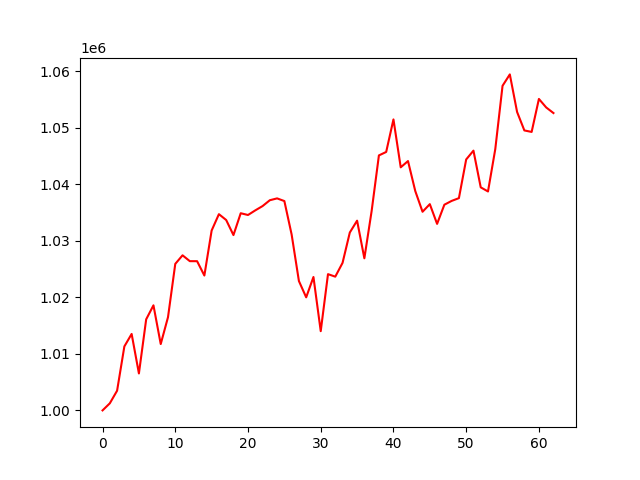

The table this chart was drawn from, first rows:
account_value, date, daily_return
1000000, 2018-07-03, 
1001254, 2018-07-05, 0.001254
1003484, 2018-07-06, 0.002227
1011319, 2018-07-09, 0.007807
1013526, 2018-07-10, 0.002182
1006540, 2018-07-11, -0.006892
1016114, 2018-07-12, 0.009511
1018590, 2018-07-13, 0.002437
1011739, 2018-07-16, -0.006726
1016491, 2018-07-17, 0.004697
1025924, 2018-07-18, 0.00928
1027440, 2018-07-19, 0.001477
1026405, 2018-07-20, -0.001007
1026401, 2018-07-23, -4.0511618262240034e-06
1023863, 2018-07-24, -0.002472
1031824, 2018-07-25, 0.007775
1034720, 2018-07-26, 0.002807
1033685, 2018-07-27, -0.001
1031018, 2018-07-30, -0.00258
1034885, 2018-07-31, 0.00375
1034572, 2018-08-01, -0.0003021
1035391, 2018-08-02, 0.0007914
1036149, 2018-08-03, 0.0007317
1037186, 2018-08-06, 0.001001
1037512, 2018-08-07, 0.0003144
1037039, 2018-08-08, -0.0004559
1031119, 2018-08-09, -0.005709
1022891, 2018-08-10, -0.00798
1020006, 2018-08-13, -0.00282
1023603, 2018-08-14, 0.003527
1014019, 2018-08-15, -0.009363
1024108, 2018-08-16, 0.009949
1023663, 2018-08-17, -0.0004349
1026099, 2018-08-20, 0.00238
1031474, 2018-08-21, 0.005238
1033570, 2018-08-22, 0.002032
1026909, 2018-08-23, -0.006444
1035279, 2018-08-24, 0.008151
1045115, 2018-08-27, 0.0095
1045725, 2018-08-28, 0.0005842
1051485, 2018-08-29, 0.005508
1043008, 2018-08-30, -0.008062
1044115, 2018-08-31, 0.001061
1038810, 2018-09-04, -0.005081
1035146, 2018-09-05, -0.003527
1036493, 2018-09-06, 0.001302
1033003, 2018-09-07, -0.003367
1036392, 2018-09-10, 0.003281
1037065, 2018-09-11, 0.0006489
1037555, 2018-09-12, 0.0004724
1044399, 2018-09-13, 0.006597
1045959, 2018-09-14, 0.001494
1039464, 2018-09-17, -0.00621
1038737, 2018-09-18, -0.0006996
1046220, 2018-09-19, 0.007205
1057432, 2018-09-20, 0.01072
1059449, 2018-09-21, 0.001907
1052800, 2018-09-24, -0.006275
1049535, 2018-09-25, -0.003102
1049270, 2018-09-26, -0.0002519
... 3 more rows
